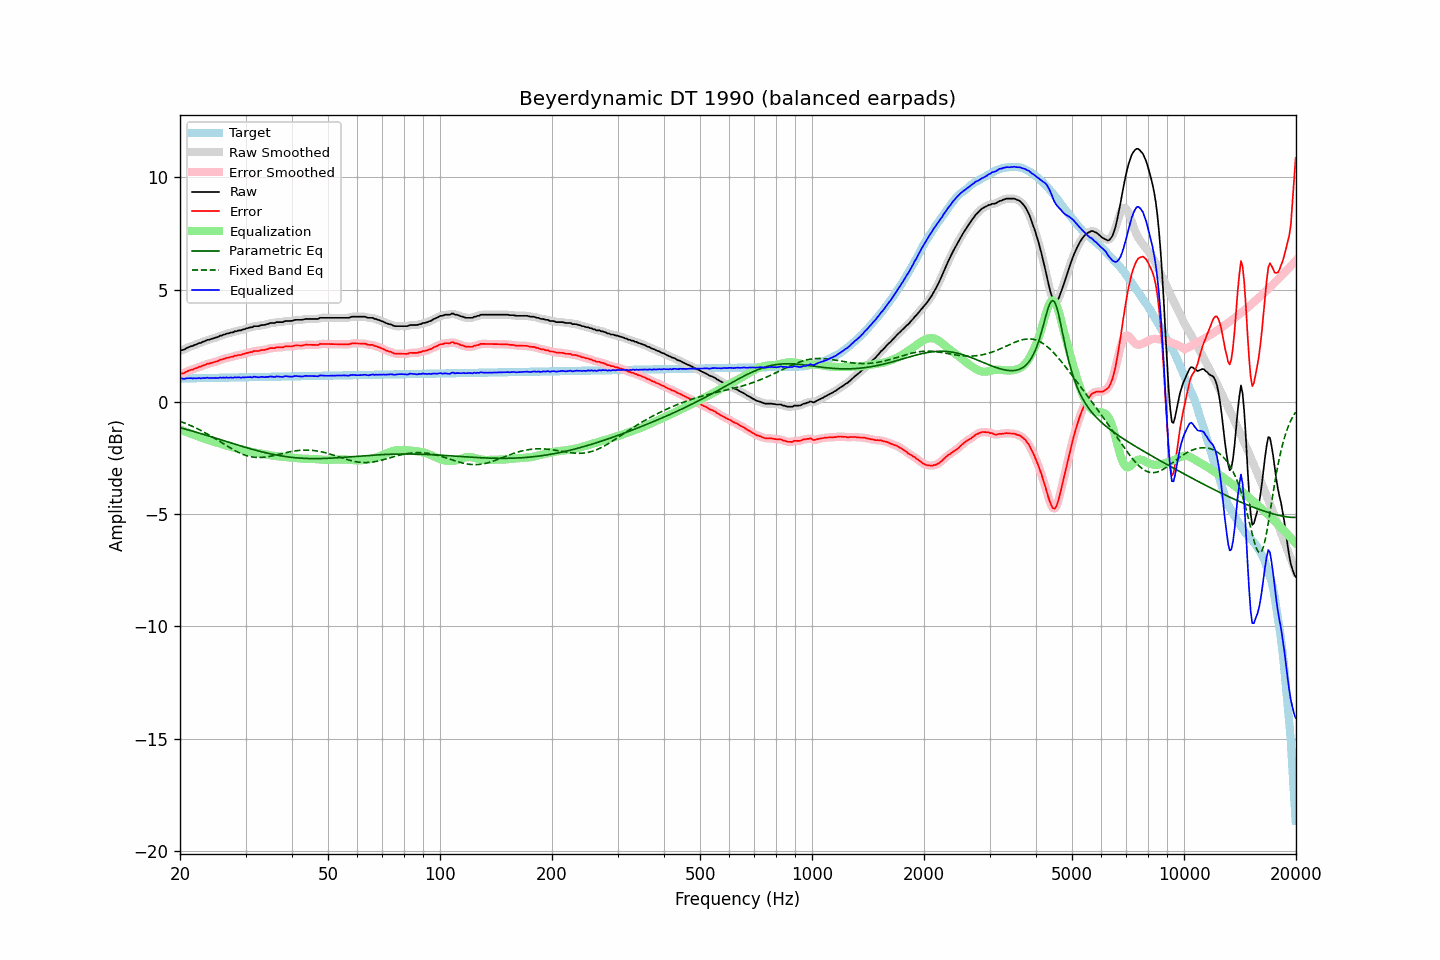

Values plotted in this chart, from the file beside it:
frequency, raw, error, smoothed, error_smoothed, equalization, parametric_eq, fixed_band_eq, equalized_raw, equalized_smoothed, target
20.00, 2.27, 1.23, 2.28, 1.23, -1.23, -1.15, -0.86, 1.05, 1.05, 1.04
20.20, 2.30, 1.26, 2.30, 1.26, -1.26, -1.17, -0.89, 1.05, 1.04, 1.04
20.40, 2.31, 1.27, 2.32, 1.28, -1.29, -1.19, -0.92, 1.03, 1.04, 1.04
20.61, 2.34, 1.30, 2.35, 1.31, -1.32, -1.21, -0.95, 1.03, 1.04, 1.04
20.81, 2.39, 1.35, 2.39, 1.34, -1.34, -1.23, -0.97, 1.05, 1.04, 1.05
21.02, 2.42, 1.38, 2.43, 1.38, -1.37, -1.25, -1.00, 1.05, 1.05, 1.05
21.23, 2.45, 1.41, 2.45, 1.41, -1.40, -1.27, -1.03, 1.06, 1.06, 1.05
21.44, 2.48, 1.43, 2.48, 1.43, -1.43, -1.29, -1.07, 1.06, 1.05, 1.05
21.66, 2.49, 1.44, 2.50, 1.45, -1.45, -1.31, -1.10, 1.04, 1.05, 1.05
21.87, 2.53, 1.48, 2.53, 1.48, -1.48, -1.33, -1.13, 1.06, 1.05, 1.05
22.09, 2.55, 1.50, 2.56, 1.50, -1.51, -1.35, -1.17, 1.05, 1.05, 1.05
22.31, 2.59, 1.53, 2.59, 1.53, -1.53, -1.37, -1.20, 1.05, 1.06, 1.06
22.54, 2.62, 1.57, 2.61, 1.56, -1.56, -1.39, -1.24, 1.07, 1.06, 1.06
22.76, 2.63, 1.57, 2.64, 1.58, -1.58, -1.41, -1.27, 1.04, 1.06, 1.06
22.99, 2.67, 1.61, 2.67, 1.61, -1.61, -1.43, -1.31, 1.06, 1.06, 1.06
23.22, 2.69, 1.63, 2.70, 1.64, -1.64, -1.45, -1.35, 1.06, 1.06, 1.06
23.45, 2.72, 1.66, 2.73, 1.67, -1.66, -1.48, -1.39, 1.06, 1.07, 1.06
23.69, 2.76, 1.70, 2.75, 1.69, -1.68, -1.50, -1.43, 1.08, 1.07, 1.06
23.92, 2.77, 1.70, 2.77, 1.71, -1.71, -1.52, -1.47, 1.06, 1.07, 1.07
24.16, 2.79, 1.73, 2.79, 1.73, -1.73, -1.54, -1.51, 1.07, 1.07, 1.07
24.40, 2.81, 1.75, 2.81, 1.75, -1.75, -1.56, -1.56, 1.07, 1.07, 1.07
24.65, 2.83, 1.77, 2.84, 1.77, -1.77, -1.59, -1.60, 1.06, 1.07, 1.07
24.89, 2.86, 1.79, 2.86, 1.79, -1.79, -1.61, -1.64, 1.07, 1.06, 1.07
25.14, 2.88, 1.80, 2.88, 1.81, -1.81, -1.63, -1.69, 1.06, 1.07, 1.07
25.39, 2.91, 1.83, 2.91, 1.84, -1.84, -1.65, -1.73, 1.07, 1.07, 1.07
25.65, 2.95, 1.88, 2.94, 1.86, -1.86, -1.68, -1.78, 1.09, 1.08, 1.07
25.91, 2.95, 1.88, 2.97, 1.89, -1.89, -1.70, -1.82, 1.07, 1.08, 1.08
26.16, 2.99, 1.92, 2.99, 1.91, -1.91, -1.72, -1.87, 1.09, 1.08, 1.08
26.43, 3.00, 1.93, 3.01, 1.93, -1.93, -1.74, -1.91, 1.07, 1.08, 1.08
26.69, 3.04, 1.96, 3.03, 1.95, -1.95, -1.77, -1.96, 1.09, 1.08, 1.08
26.96, 3.04, 1.96, 3.05, 1.97, -1.97, -1.79, -2.00, 1.07, 1.08, 1.08
27.23, 3.07, 1.99, 3.07, 1.99, -1.99, -1.81, -2.04, 1.08, 1.08, 1.08
27.50, 3.09, 2.01, 3.09, 2.00, -2.01, -1.83, -2.08, 1.09, 1.08, 1.08
27.77, 3.10, 2.01, 3.11, 2.02, -2.03, -1.86, -2.12, 1.07, 1.09, 1.09
28.05, 3.14, 2.06, 3.13, 2.04, -2.04, -1.88, -2.16, 1.10, 1.09, 1.09
28.33, 3.14, 2.06, 3.15, 2.06, -2.06, -1.90, -2.20, 1.09, 1.09, 1.09
28.62, 3.17, 2.08, 3.17, 2.08, -2.07, -1.92, -2.24, 1.10, 1.09, 1.09
28.90, 3.18, 2.09, 3.18, 2.09, -2.09, -1.95, -2.27, 1.09, 1.09, 1.09
29.19, 3.18, 2.09, 3.20, 2.11, -2.11, -1.97, -2.30, 1.08, 1.09, 1.09
29.48, 3.22, 2.13, 3.22, 2.12, -2.13, -1.99, -2.33, 1.10, 1.09, 1.09
29.78, 3.23, 2.14, 3.24, 2.14, -2.15, -2.01, -2.36, 1.09, 1.09, 1.10
30.08, 3.26, 2.17, 3.26, 2.17, -2.16, -2.03, -2.38, 1.10, 1.10, 1.10
30.38, 3.28, 2.19, 3.28, 2.19, -2.18, -2.05, -2.41, 1.10, 1.10, 1.10
30.68, 3.30, 2.20, 3.30, 2.20, -2.20, -2.07, -2.43, 1.10, 1.10, 1.10
30.99, 3.32, 2.22, 3.32, 2.22, -2.22, -2.09, -2.44, 1.10, 1.10, 1.10
31.30, 3.32, 2.22, 3.34, 2.24, -2.24, -2.11, -2.45, 1.09, 1.11, 1.10
31.61, 3.37, 2.27, 3.36, 2.26, -2.25, -2.13, -2.46, 1.13, 1.11, 1.10
31.93, 3.37, 2.27, 3.37, 2.26, -2.26, -2.15, -2.47, 1.11, 1.11, 1.11
32.24, 3.37, 2.27, 3.38, 2.27, -2.27, -2.17, -2.48, 1.10, 1.11, 1.11
32.57, 3.37, 2.27, 3.39, 2.28, -2.28, -2.19, -2.48, 1.09, 1.10, 1.11
32.89, 3.40, 2.30, 3.40, 2.29, -2.29, -2.21, -2.48, 1.11, 1.11, 1.11
33.22, 3.42, 2.31, 3.41, 2.30, -2.31, -2.23, -2.47, 1.12, 1.11, 1.11
33.55, 3.42, 2.31, 3.43, 2.32, -2.32, -2.24, -2.47, 1.11, 1.11, 1.11
33.89, 3.43, 2.32, 3.44, 2.33, -2.33, -2.26, -2.46, 1.10, 1.11, 1.11
34.23, 3.46, 2.35, 3.46, 2.34, -2.35, -2.28, -2.45, 1.12, 1.11, 1.11
34.57, 3.47, 2.36, 3.48, 2.37, -2.36, -2.29, -2.44, 1.11, 1.12, 1.12
34.92, 3.51, 2.40, 3.50, 2.39, -2.38, -2.31, -2.42, 1.14, 1.13, 1.12
35.27, 3.51, 2.40, 3.51, 2.39, -2.39, -2.33, -2.41, 1.13, 1.12, 1.12
35.62, 3.51, 2.39, 3.52, 2.40, -2.40, -2.34, -2.39, 1.12, 1.12, 1.12
35.97, 3.52, 2.39, 3.53, 2.41, -2.41, -2.35, -2.38, 1.11, 1.12, 1.12
... 635 more rows
